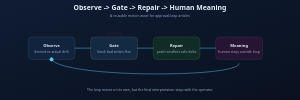
t = 0.00 s
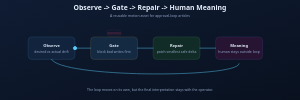
t = 1.17 s
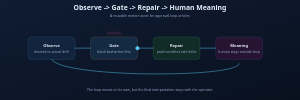
t = 2.33 s
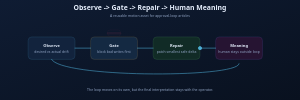
t = 3.50 s
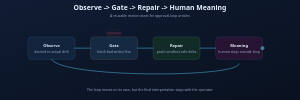
t = 4.67 s
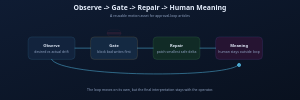
t = 5.83 s

The animated SVG that drew these frames (rendered in a browser with its animation timeline set to each time). Animation: 4 SMIL elements (animate=3,animateTransform=1); one cycle of 7.00 s, repeats indefinitely.

<svg xmlns="http://www.w3.org/2000/svg" viewBox="0 0 960 320" role="img" aria-label="Observe gate repair loop" style="width:100%;height:auto;max-width:1200px">
  <title>Observe gate repair loop</title>
  <desc>Static-safe four-stage loop with a circulating token and visible gate pulse.</desc>
  <defs>
    <linearGradient id="bg" x1="0" y1="0" x2="1" y2="1">
      <stop offset="0%" stop-color="#0f1c33"/>
      <stop offset="100%" stop-color="#09111f"/>
    </linearGradient>
    
  </defs>
  <rect width="960" height="320" fill="url(#bg)"/>
  
  <text x="480" y="32" text-anchor="middle" fill="#e5eefc" font-family="'Segoe UI','Hiragino Sans','Noto Sans JP',sans-serif" font-size="22" font-weight="700">Observe -&gt; Gate -&gt; Repair -&gt; Human Meaning</text>
  <text x="480" y="54" text-anchor="middle" fill="#93a6c6" font-family="'Segoe UI','Hiragino Sans','Noto Sans JP',sans-serif" font-size="11">A reusable motion asset for approval-loop articles</text>

  <g font-family="'Segoe UI','Hiragino Sans','Noto Sans JP',sans-serif" font-size="13" text-anchor="middle">
    <g transform="translate(90 118)">
      <rect width="150" height="72" rx="12" fill="#12233d" stroke="#5dd1ff" stroke-opacity="0.35"/>
      <text x="75" y="31" fill="#e5eefc" font-weight="700">Observe</text>
      <text x="75" y="50" fill="#93a6c6" font-size="11">desired vs actual drift</text>
    </g>
    <g transform="translate(290 118)">
      <rect width="150" height="72" rx="12" fill="#142942" stroke="#ffd166" stroke-opacity="0.35"/>
      <text x="75" y="31" fill="#e5eefc" font-weight="700">Gate</text>
      <text x="75" y="50" fill="#93a6c6" font-size="11">block bad writes first</text>
    </g>
    <g transform="translate(490 118)">
      <rect width="150" height="72" rx="12" fill="#112b26" stroke="#7ee787" stroke-opacity="0.35"/>
      <text x="75" y="31" fill="#e5eefc" font-weight="700">Repair</text>
      <text x="75" y="50" fill="#93a6c6" font-size="11">patch smallest safe delta</text>
    </g>
    <g transform="translate(690 118)">
      <rect width="150" height="72" rx="12" fill="#261432" stroke="#8b7dff" stroke-opacity="0.35"/>
      <text x="75" y="31" fill="#e5eefc" font-weight="700">Meaning</text>
      <text x="75" y="50" fill="#93a6c6" font-size="11">human stays outside loop</text>
    </g>
  </g>

  <g fill="none" stroke="#5dd1ff" stroke-width="2" stroke-linecap="round" opacity="0.7">
    <path d="M240 154 H290"/>
    <path d="M440 154 H490"/>
    <path d="M640 154 H690"/>
    <path d="M765 204 C765 250 195 250 165 190"/>
  </g>
  <g stroke="#5dd1ff" stroke-width="3" fill="#5dd1ff">
    <circle cx="165" cy="190" r="5">
      <animateTransform attributeName="transform" type="translate"
        values="0 0;75 -36;275 -36;475 -36;675 -36;600 18;0 0"
        dur="7s" repeatCount="indefinite"/>
      <animate attributeName="opacity" values="0.95;0.95;0.55;0.95" dur="7s" repeatCount="indefinite"/>
    </circle>
  </g>
  <g fill="#ef476f" opacity="0.22">
    <rect x="342" y="102" width="46" height="8" rx="4" opacity="0.22">
      <animate attributeName="opacity" values="0.22;0.95;0.22" dur="3.2s" repeatCount="indefinite"/>
    </rect>
    <rect x="344" y="96" width="42" height="20" rx="8" fill="none" stroke="#ef476f" stroke-width="1.5" opacity="0.22">
      <animate attributeName="opacity" values="0.22;0.95;0.22" dur="3.2s" repeatCount="indefinite"/>
    </rect>
  </g>

  <text x="480" y="292" text-anchor="middle" fill="#93a6c6" font-family="'Segoe UI','Hiragino Sans','Noto Sans JP',sans-serif" font-size="11">The loop moves on its own, but the final interpretation stays with the operator.</text>

</svg>
